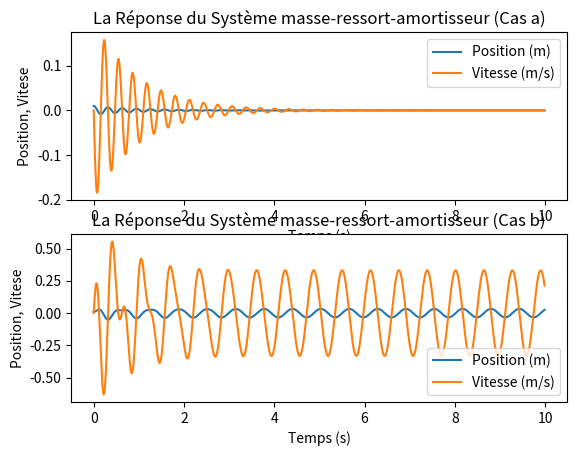
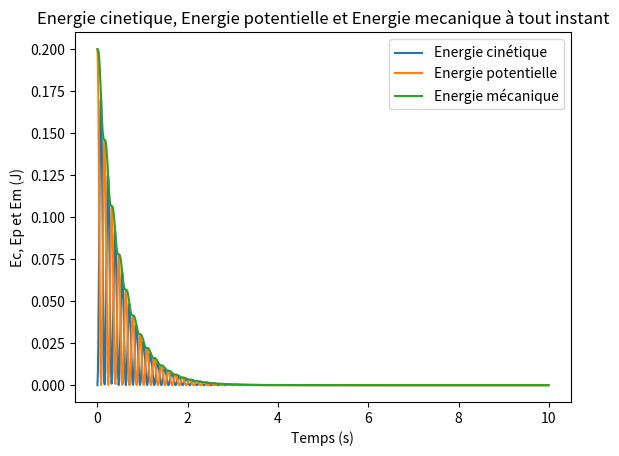

The matplotlib source for these figures, in order:



import numpy as np
from scipy.integrate import odeint
import matplotlib.pyplot as plt
def Systeme_Masse_Ressort_Amortisseur(x,t,m,a,k,F):
    """
    Fonction décrivant le système masse-ressort-amortisseur.
    Args:
        x (array): Vecteur d'état [position, vitesse].
        t (float): Temps.
        m (float): Masse.
        a (float): Coefficient de frottement.
        k (float): Constante de raideur du ressort.
        F (float): Force extérieure.
    Returns:
        dx/dt (array): Dérivée du vecteur d'état.
    """
    dxdt = np.zeros_like(x)
    dxdt[0] = x[1]
    dxdt[1] = (F(t) - a * x[1] - k * x[0]) / m
    return dxdt

# Paramètres du système
m = 10.0 # Masse en kg
a = 20.0 # Coefficient de frottement de l'amortisseur en Ns/m
k = 4000.0 # Constante de raideur du ressort en N/m
x0 = 0.01 # Position initiale en m
v0 = 0.0 # Vitesse initiale en m/s

# Fonction pour la force extérieure F(t)
F0 = 100.0 # Amplitude de la force en N
w = 10.0 # Fréquence de la force en rad/s
def force_exterieure(t):
    return F0 * np.cos(w * t) # Cas b) Force extérieure F(t) = F0*cos(wt)

# Intervalle de temps

t_start = 0.0
t_end = 10.0 # Temps final
dt = 0.01 # Pas de temps

# Vecteur d'état initial

x_init = np.array([x0, v0])

# Résolution de l'équation différentielle pour le cas a) Les oscillations sont libres
t_a = np.arange(t_start, t_end, dt)
x_a = odeint(Systeme_Masse_Ressort_Amortisseur, x_init, t_a, args=(m, a, k, lambda t: 0.0))

# Résolution de l'équation différentielle pour le cas b) Une force extérieure F(t) = F0*cos(wt)
t_b = np.arange(t_start, t_end, dt)
x_b = odeint(Systeme_Masse_Ressort_Amortisseur, x_init, t_b, args=(m, a, k, force_exterieure))

# Plot de la réponse du système pour les deux cas
plt.figure()
plt.subplot(2, 1, 1) 
plt.plot(t_a, x_a[:, 0], label ='Position (m)')
plt.plot(t_a, x_a[:, 1], label ='Vitesse (m/s)')
plt.xlabel('Temps (s)')
plt.ylabel('Position, Vitese')
plt.legend()
plt.title('La Réponse du Système masse-ressort-amortisseur (Cas a)')
plt.subplot(2, 1, 2)
plt.plot(t_b, x_b[:, 0], label ='Position (m)')
plt.plot(t_b, x_b[:, 1], label ='Vitesse (m/s)')
plt.xlabel('Temps (s)')
plt.ylabel('Position, Vitese')
plt.legend()
plt.title('La Réponse du Système masse-ressort-amortisseur (Cas b)')
plt.show()

# Calcul des énergies cinétique, potentielle et mécanique pour le cas a)

E_cinetique_a = 0.5 * m * x_a[:, 1]**2
E_potentielle_a = 0.5 * k * x_a[:, 0]**2
E_mecanique_a = E_cinetique_a + E_potentielle_a

# Plot de l'Energie potentielle, l'Energie cinetique et l'Energie mecenique

plt.figure()
plt.plot(t_a, E_cinetique_a, label='Energie cinétique')
plt.plot(t_a, E_potentielle_a, label='Energie potentielle')
plt.plot(t_a, E_mecanique_a, label='Energie mécanique')
plt.xlabel('Temps (s)')
plt.ylabel('Ec, Ep et Em (J)')
plt.legend()
plt.title('Energie cinetique, Energie potentielle et Energie mecanique à tout instant')
plt.show()